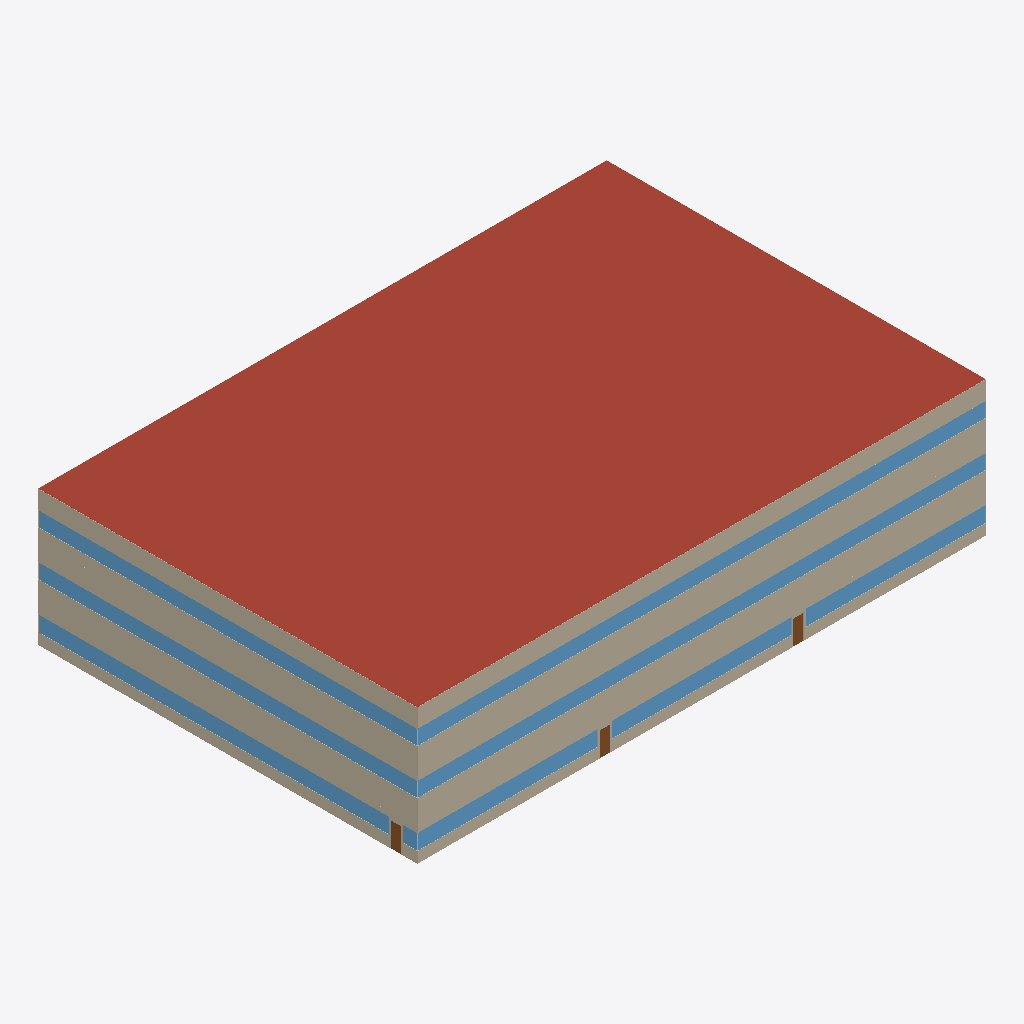
Isometric view of an IFC building model (IFC-SPF (STEP), schema IFC4, length unit millimetre), seen from the south-west, elements coloured by IFC class: 14 walls (beige), 9 windows (light blue), 3 doors (brown), 1 roof (red-brown).
Extent 50.0 m × 33.3 m × 11.9 m (x, y, z). Elements (152): 72 IfcWall, 30 IfcSlab, 26 IfcRoof, 18 IfcWindow, 6 IfcDoor.

HEADER;
FILE_DESCRIPTION(('ViewDefinition [CoordinationView]'),'2;1');
FILE_NAME('','2024-08-09T10:11:58',(''),(''),'IfcOpenShell v0.7.0-f7c03db75','IfcOpenShell v0.7.0-f7c03db75','');
FILE_SCHEMA(('IFC4'));
ENDSEC;
DATA;
#1=IFCPROJECT('3JSmQMAgj01e1ps$t0l4W8',$,'idf2osmod_ASHRAE901_OfficeMedium_STD2007_Miami',$,$,$,$,(#10),#5);
#12=IFCSITE('3rhWGWZR14CvkyZmVjxp5f',$,'My Site',$,$,$,$,$,$,$,$,$,$,$);
#13=IFCBUILDING('055nF0Wwj84BXHPgbjpu$I',$,'idf2osmod_ASHRAE901_OfficeMedium_STD2007_Miami',$,$,$,$,$,$,$,$,$);
#16=IFCBUILDINGSTOREY('1KmVFW$PT1Uw_0aAPCNVJE',$,'Ground Floor',$,$,$,$,$,$,$);
#3777=IFCROOF('3CoZKT_I183RbkK6WVjPkJ',$,'Building_Roof',$,$,#4049,#3792,$,$);
#4503=IFCWALL('3XHe9g4hX0w9o7VQ6akXSA',$,'Perimeter_top_ZN_1_Wall_South',$,$,#4635,#4518,$,$);
#1849=IFCWALL('06_wamAIPB9fqWkjyv6cY0',$,'Perimeter_mid_ZN_1_Wall_South',$,$,#1989,#1864,$,$);
#4105=IFCWALL('3vDkRE$Yf1AOT4GNi0HAB5',$,'Perimeter_bot_ZN_1_Wall_South',$,$,#4442,#4120,$,$);
#1959=IFCWINDOW('37yuT_O3rAqOO8JeEq6moL',$,'Perimeter_mid_ZN_1_Wall_South_Window',$,$,#1984,#1969,$,$,$,$,$,$);
#4613=IFCWINDOW('0ByoW5RhDEOPsc5Rn3E8n2',$,'Perimeter_top_ZN_1_Wall_South_Window',$,$,#4665,#4623,$,$,$,$,$,$);
#3956=IFCWALL('3ABaVggsn3qAoAmqxU79sA',$,'Perimeter_top_Plenum_Wall_South',$,$,#4019,#3971,$,$);
#1009=IFCWALL('3jf53cs5bFKgYWVbZ2u5u1',$,'Perimeter_mid_Plenum_Wall_South',$,$,#1083,#1024,$,$);
#3261=IFCWALL('3fbRBnm6H7VxFta05emcVD',$,'Perimeter_bot_Plenum_Wall_South',$,$,#3369,#3276,$,$);
#4743=IFCWALL('0Zx9fYcfD1aAQuMJNwVsZl',$,'Perimeter_top_ZN_4_Wall_West',$,$,#4878,#4758,$,$);
#1208=IFCWALL('0YZ4IO8oX1RQAuV3lIJV9d',$,'Perimeter_mid_ZN_4_Wall_West',$,$,#1341,#1223,$,$);
#5269=IFCWALL('1MOsHqGh54Uubl9COk45X3',$,'Perimeter_bot_ZN_4_Wall_West',$,$,#5479,#5284,$,$);
#1296=IFCWINDOW('0MBMAWVCv3bwmpuS3L_L9F',$,'Perimeter_mid_ZN_4_Wall_West_Window',$,$,#1331,#1306,$,$,$,$,$,$);
#4831=IFCWINDOW('0ApBwZVF16$O9Gx7_lvfPq',$,'Perimeter_top_ZN_4_Wall_West_Window',$,$,#4858,#4841,$,$,$,$,$,$);
#3978=IFCWALL('1CMrmqijfFARXJ5IVx16S0',$,'Perimeter_top_Plenum_Wall_West',$,$,#4024,#3993,$,$);
#5357=IFCWINDOW('2leczWBG922BslHnG$hfJ0',$,'Perimeter_bot_ZN_4_Wall_West_Window1',$,$,#5469,#5367,$,$,$,$,$,$);
#1031=IFCWALL('0ruP3qJOr2G8VyMFNgVl87',$,'Perimeter_mid_Plenum_Wall_West',$,$,#1088,#1046,$,$);
#3283=IFCWALL('0QnldVDtz1ifA09XXrCIqF',$,'Perimeter_bot_Plenum_Wall_West',$,$,#3374,#3298,$,$);
#4215=IFCWINDOW('2LQeWmU6fBB970c_L60KZV',$,'Perimeter_bot_ZN_1_Wall_South_Window1',$,$,#4427,#4225,$,$,$,$,$,$);
#4295=IFCWINDOW('0qEmIQTFbA_ACpbAsjXHVO',$,'Perimeter_bot_ZN_1_Wall_South_Window3',$,$,#4402,#4305,$,$,$,$,$,$);
#4255=IFCWINDOW('0RCwbmUyTAXOTfe4Ki3t3M',$,'Perimeter_bot_ZN_1_Wall_South_Window2',$,$,#4447,#4265,$,$,$,$,$,$);
#5437=IFCDOOR('0cw$pyicfD6vXaW5EkLDc4',$,'Perimeter_bot_ZN_4_Wall_West_Door',$,$,#5464,#5447,$,$,$,$,$,$);
#4335=IFCDOOR('1MW$zqzyHDwfvJxPSIHB_c',$,'Perimeter_bot_ZN_1_Wall_South_Door1',$,$,#4412,#4345,$,$,$,$,$,$);
#4375=IFCDOOR('1PwokN87b8TA6hjJr1Ruf$',$,'Perimeter_bot_ZN_1_Wall_South_Door2',$,$,#4397,#4385,$,$,$,$,$,$);
#5397=IFCWINDOW('14qM1kKxL8qQDpUV1Uwtgs',$,'Perimeter_bot_ZN_4_Wall_West_Window2',$,$,#5489,#5407,$,$,$,$,$,$);
#3912=IFCWALL('1rwaBCFTf2mwI7124DRhYb',$,'Perimeter_top_Plenum_Wall_North',$,$,#4034,#3927,$,$);
#3934=IFCWALL('04OeYAldL0fA6mDA9f_epV',$,'Perimeter_top_Plenum_Wall_East',$,$,#4039,#3949,$,$);
ENDSEC;